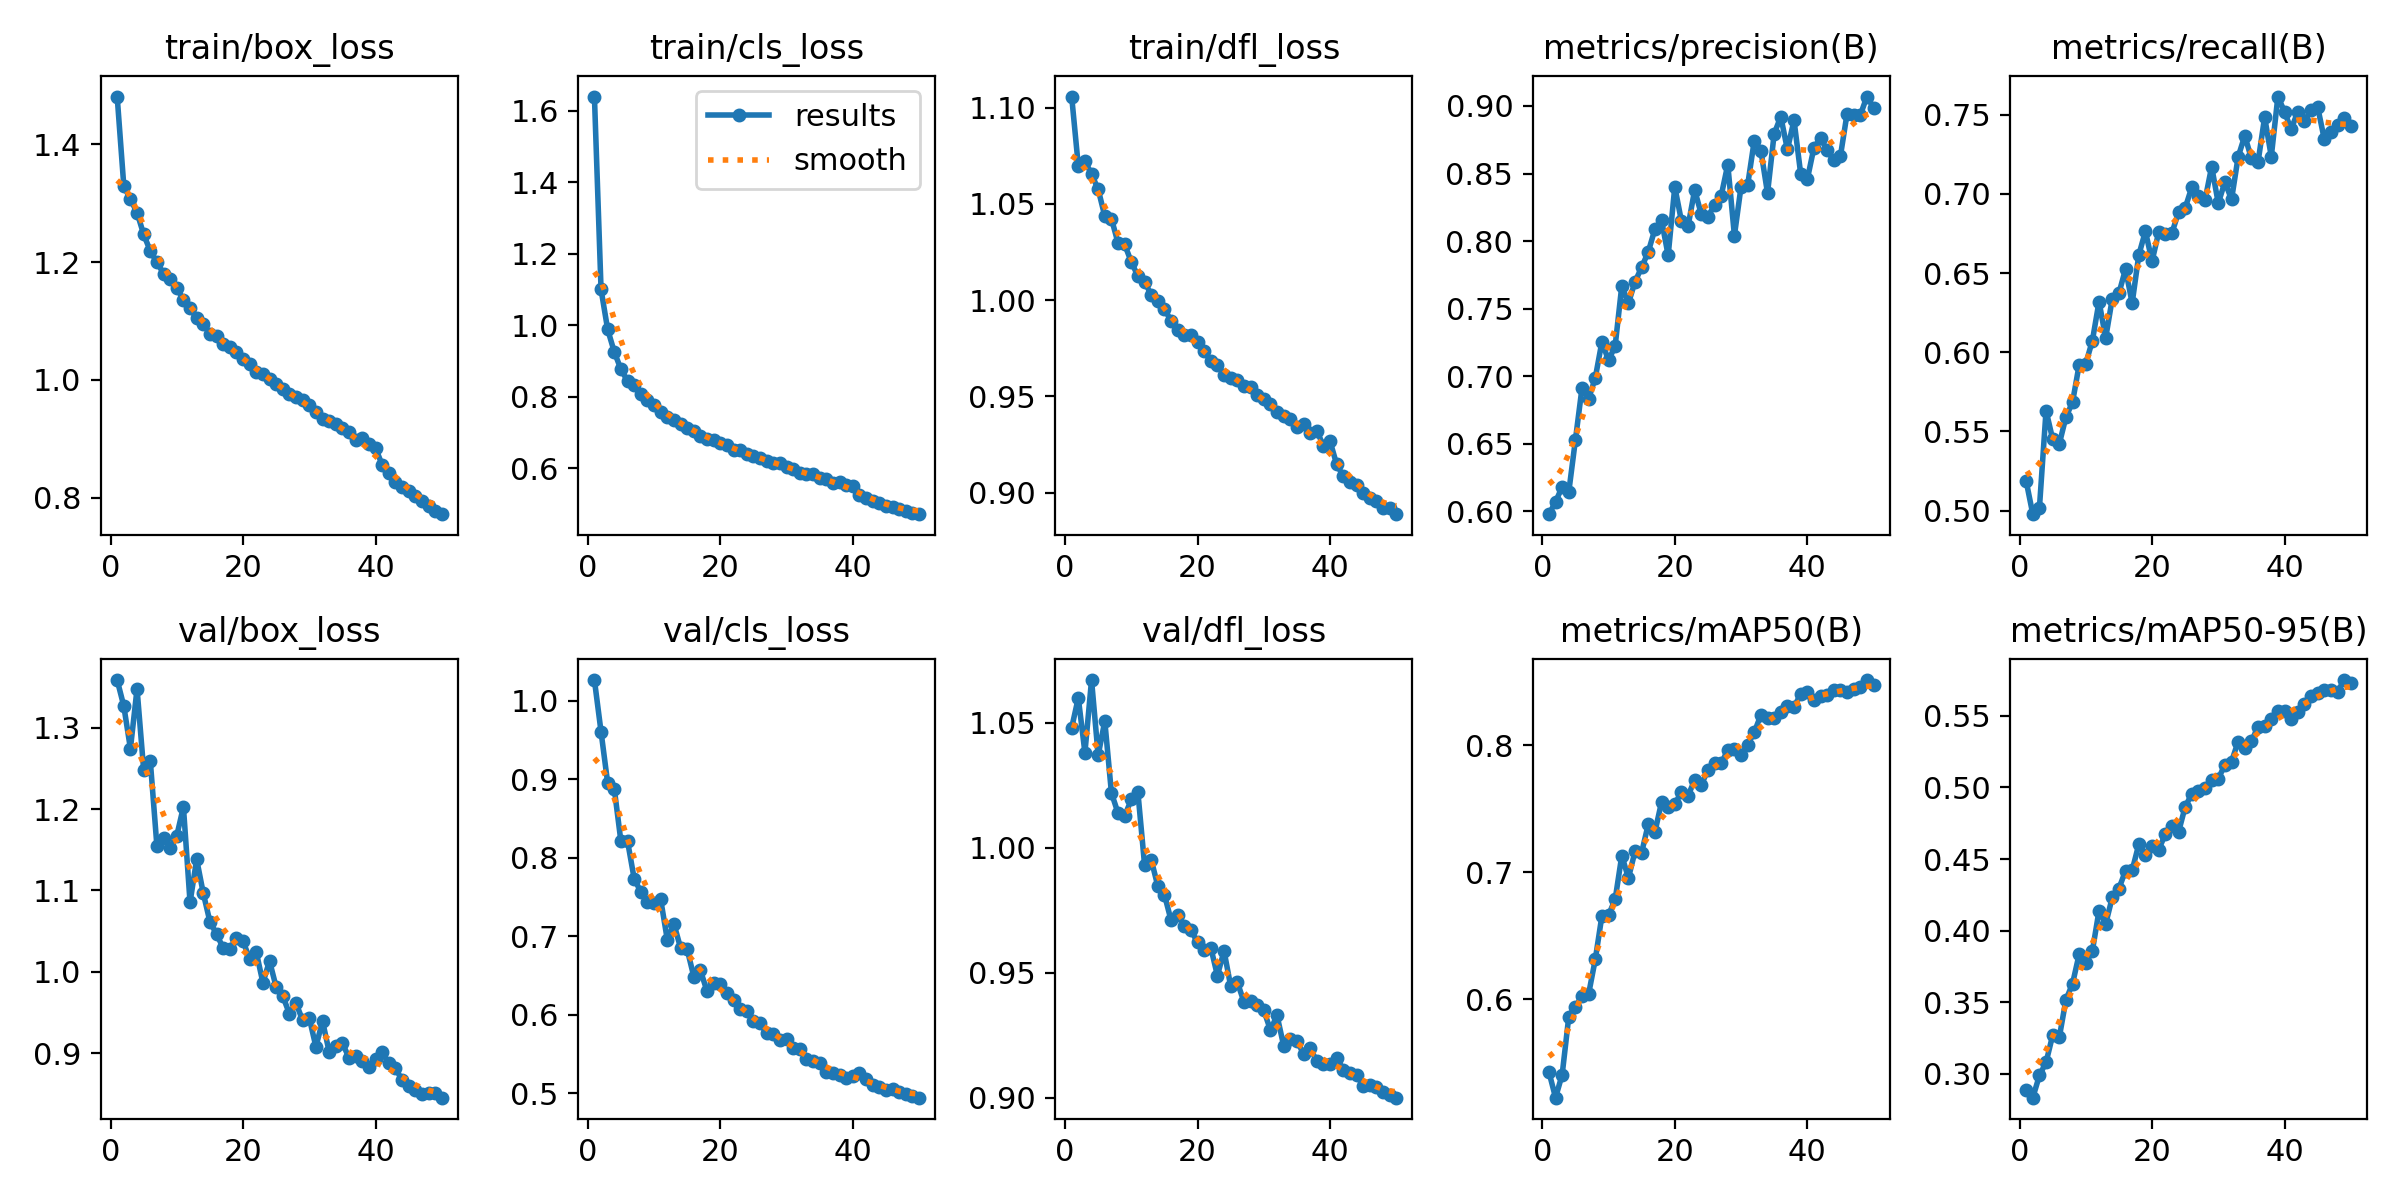

The table this chart was drawn from, first rows:
epoch, time, train/box_loss, train/cls_loss, train/dfl_loss, metrics/precision(B), metrics/recall(B), metrics/mAP50(B), metrics/mAP50-95(B), val/box_loss, val/cls_loss, val/dfl_loss, lr/pg0, lr/pg1, lr/pg2
1, 86.52, 1.481, 1.64, 1.106, 0.5978, 0.5186, 0.543, 0.2887, 1.359, 1.027, 1.048, 0.000285, 0.000285, 0.000285
2, 161.2, 1.329, 1.1, 1.07, 0.6068, 0.4977, 0.5226, 0.2834, 1.327, 0.9608, 1.06, 0.0005595, 0.0005595, 0.0005595
3, 236, 1.306, 0.9883, 1.072, 0.6182, 0.5016, 0.5408, 0.2989, 1.274, 0.8955, 1.038, 0.0008225, 0.0008225, 0.0008225
4, 309.5, 1.284, 0.9254, 1.065, 0.6144, 0.5631, 0.5865, 0.3081, 1.348, 0.888, 1.067, 0.001074, 0.001074, 0.001074
5, 383, 1.247, 0.8771, 1.058, 0.6529, 0.5451, 0.5943, 0.327, 1.248, 0.821, 1.037, 0.001315, 0.001315, 0.001315
6, 457.1, 1.219, 0.8441, 1.044, 0.6915, 0.5421, 0.6025, 0.3256, 1.259, 0.8213, 1.051, 0.001287, 0.001287, 0.001287
7, 530, 1.2, 0.8325, 1.042, 0.6834, 0.559, 0.6044, 0.3517, 1.154, 0.7736, 1.022, 0.001258, 0.001258, 0.001258
8, 602.1, 1.181, 0.8073, 1.03, 0.6988, 0.5685, 0.6315, 0.363, 1.165, 0.7567, 1.014, 0.00123, 0.00123, 0.00123
9, 674.1, 1.171, 0.7902, 1.029, 0.7255, 0.5921, 0.6658, 0.3836, 1.153, 0.7438, 1.013, 0.001202, 0.001202, 0.001202
10, 749.1, 1.156, 0.7767, 1.02, 0.7116, 0.5928, 0.6664, 0.3772, 1.167, 0.7428, 1.019, 0.001173, 0.001173, 0.001173
11, 823.1, 1.136, 0.7586, 1.012, 0.7225, 0.6074, 0.6787, 0.3861, 1.203, 0.7474, 1.022, 0.001145, 0.001145, 0.001145
12, 897.8, 1.123, 0.7444, 1.01, 0.7669, 0.632, 0.7131, 0.414, 1.085, 0.6958, 0.9932, 0.001116, 0.001116, 0.001116
13, 973.3, 1.104, 0.7346, 1.003, 0.7539, 0.609, 0.6955, 0.4047, 1.138, 0.7161, 0.9953, 0.001088, 0.001088, 0.001088
14, 1049, 1.096, 0.7247, 0.9993, 0.77, 0.6339, 0.7165, 0.4233, 1.096, 0.6855, 0.9847, 0.001059, 0.001059, 0.001059
15, 1123, 1.079, 0.7134, 0.9952, 0.7805, 0.6373, 0.7156, 0.4294, 1.062, 0.6837, 0.9812, 0.001031, 0.001031, 0.001031
16, 1200, 1.075, 0.7037, 0.9893, 0.792, 0.6526, 0.7379, 0.4419, 1.046, 0.6488, 0.971, 0.001002, 0.001002, 0.001002
17, 1275, 1.061, 0.691, 0.9846, 0.8088, 0.631, 0.7317, 0.4421, 1.029, 0.6569, 0.9731, 0.000974, 0.000974, 0.000974
18, 1350, 1.056, 0.6828, 0.9817, 0.8154, 0.6614, 0.7553, 0.4603, 1.028, 0.6301, 0.9688, 0.0009456, 0.0009456, 0.0009456
19, 1425, 1.047, 0.6795, 0.9817, 0.7894, 0.6764, 0.7512, 0.453, 1.042, 0.6403, 0.9671, 0.0009171, 0.0009171, 0.0009171
20, 1501, 1.036, 0.6717, 0.9779, 0.8401, 0.6575, 0.7538, 0.459, 1.037, 0.6393, 0.9621, 0.0008887, 0.0008887, 0.0008887
21, 1576, 1.026, 0.6651, 0.9735, 0.8149, 0.6757, 0.763, 0.4567, 1.016, 0.6284, 0.9592, 0.0008603, 0.0008603, 0.0008603
22, 1650, 1.014, 0.6501, 0.9681, 0.8109, 0.6745, 0.7603, 0.4673, 1.024, 0.6194, 0.96, 0.0008318, 0.0008318, 0.0008318
23, 1725, 1.011, 0.6501, 0.9664, 0.8378, 0.6753, 0.7725, 0.4734, 0.9867, 0.6076, 0.9488, 0.0008034, 0.0008034, 0.0008034
24, 1798, 1.002, 0.6398, 0.9612, 0.8199, 0.6885, 0.7687, 0.4688, 1.013, 0.6051, 0.9587, 0.0007749, 0.0007749, 0.0007749
25, 1871, 0.9933, 0.6345, 0.9595, 0.8177, 0.6911, 0.7805, 0.4865, 0.9812, 0.5921, 0.9446, 0.0007465, 0.0007465, 0.0007465
26, 1945, 0.9849, 0.6289, 0.9583, 0.827, 0.7042, 0.786, 0.4955, 0.9702, 0.5892, 0.9462, 0.0007181, 0.0007181, 0.0007181
27, 2021, 0.9761, 0.6195, 0.9553, 0.8334, 0.6987, 0.7857, 0.4976, 0.9485, 0.5769, 0.9384, 0.0006896, 0.0006896, 0.0006896
28, 2096, 0.9717, 0.6155, 0.9549, 0.8566, 0.6962, 0.7961, 0.4996, 0.9614, 0.5753, 0.9387, 0.0006612, 0.0006612, 0.0006612
29, 2171, 0.9657, 0.6138, 0.9507, 0.8041, 0.7172, 0.7972, 0.5052, 0.9403, 0.5676, 0.9372, 0.0006328, 0.0006328, 0.0006328
30, 2246, 0.9576, 0.6045, 0.9488, 0.8402, 0.6941, 0.7922, 0.506, 0.9433, 0.5695, 0.935, 0.0006043, 0.0006043, 0.0006043
31, 2322, 0.9456, 0.5989, 0.946, 0.8415, 0.7076, 0.8004, 0.5159, 0.9079, 0.5579, 0.9271, 0.0005759, 0.0005759, 0.0005759
32, 2397, 0.9336, 0.587, 0.9416, 0.8744, 0.6965, 0.8102, 0.5181, 0.9395, 0.5568, 0.9329, 0.0005474, 0.0005474, 0.0005474
33, 2473, 0.9309, 0.584, 0.9395, 0.8669, 0.7235, 0.8238, 0.5321, 0.9016, 0.544, 0.9208, 0.000519, 0.000519, 0.000519
34, 2549, 0.9257, 0.583, 0.9383, 0.8354, 0.7367, 0.8218, 0.5274, 0.9091, 0.5409, 0.9235, 0.0004906, 0.0004906, 0.0004906
35, 2625, 0.9183, 0.5742, 0.9339, 0.8794, 0.7225, 0.8212, 0.5322, 0.9124, 0.5384, 0.9226, 0.0004621, 0.0004621, 0.0004621
36, 2701, 0.9123, 0.5695, 0.9357, 0.8921, 0.7201, 0.8265, 0.5425, 0.8942, 0.5278, 0.9176, 0.0004337, 0.0004337, 0.0004337
37, 2776, 0.8981, 0.5586, 0.9311, 0.8678, 0.7486, 0.8313, 0.5427, 0.8964, 0.5266, 0.9197, 0.0004053, 0.0004053, 0.0004053
38, 2851, 0.902, 0.5633, 0.9321, 0.8895, 0.7236, 0.83, 0.5479, 0.8899, 0.5235, 0.9146, 0.0003768, 0.0003768, 0.0003768
39, 2927, 0.8911, 0.5547, 0.9243, 0.8499, 0.7615, 0.8403, 0.5532, 0.8825, 0.5196, 0.9133, 0.0003484, 0.0003484, 0.0003484
40, 3002, 0.8845, 0.5519, 0.9267, 0.8456, 0.7519, 0.8421, 0.5535, 0.8922, 0.5224, 0.9135, 0.00032, 0.00032, 0.00032
41, 3077, 0.856, 0.5253, 0.9147, 0.869, 0.7408, 0.8352, 0.5476, 0.9009, 0.5264, 0.9161, 0.0002915, 0.0002915, 0.0002915
42, 3150, 0.8429, 0.5165, 0.9084, 0.8763, 0.752, 0.8389, 0.5526, 0.8874, 0.518, 0.9111, 0.0002631, 0.0002631, 0.0002631
43, 3222, 0.8275, 0.5074, 0.9055, 0.867, 0.7459, 0.8397, 0.5584, 0.8814, 0.5112, 0.9098, 0.0002346, 0.0002346, 0.0002346
44, 3294, 0.8179, 0.5025, 0.9037, 0.8599, 0.753, 0.8432, 0.5639, 0.8671, 0.5078, 0.9091, 0.0002062, 0.0002062, 0.0002062
45, 3365, 0.8113, 0.495, 0.8997, 0.8628, 0.755, 0.8438, 0.566, 0.8599, 0.505, 0.9047, 0.0001778, 0.0001778, 0.0001778
46, 3436, 0.8037, 0.4931, 0.8972, 0.8941, 0.7346, 0.842, 0.5681, 0.8549, 0.5051, 0.9052, 0.0001493, 0.0001493, 0.0001493
47, 3506, 0.7954, 0.4869, 0.8957, 0.8934, 0.7394, 0.8441, 0.5683, 0.8496, 0.5024, 0.9042, 0.0001209, 0.0001209, 0.0001209
48, 3577, 0.7856, 0.4819, 0.892, 0.8931, 0.7433, 0.8457, 0.5669, 0.8516, 0.4996, 0.9021, 9.24563e-05, 9.24563e-05, 9.24563e-05
49, 3648, 0.7783, 0.4756, 0.8919, 0.907, 0.7477, 0.8513, 0.575, 0.8514, 0.4969, 0.9009, 6.40192e-05, 6.40192e-05, 6.40192e-05
50, 3719, 0.7722, 0.4719, 0.8888, 0.8988, 0.7432, 0.8475, 0.5733, 0.8453, 0.4946, 0.9, 3.55821e-05, 3.55821e-05, 3.55821e-05
